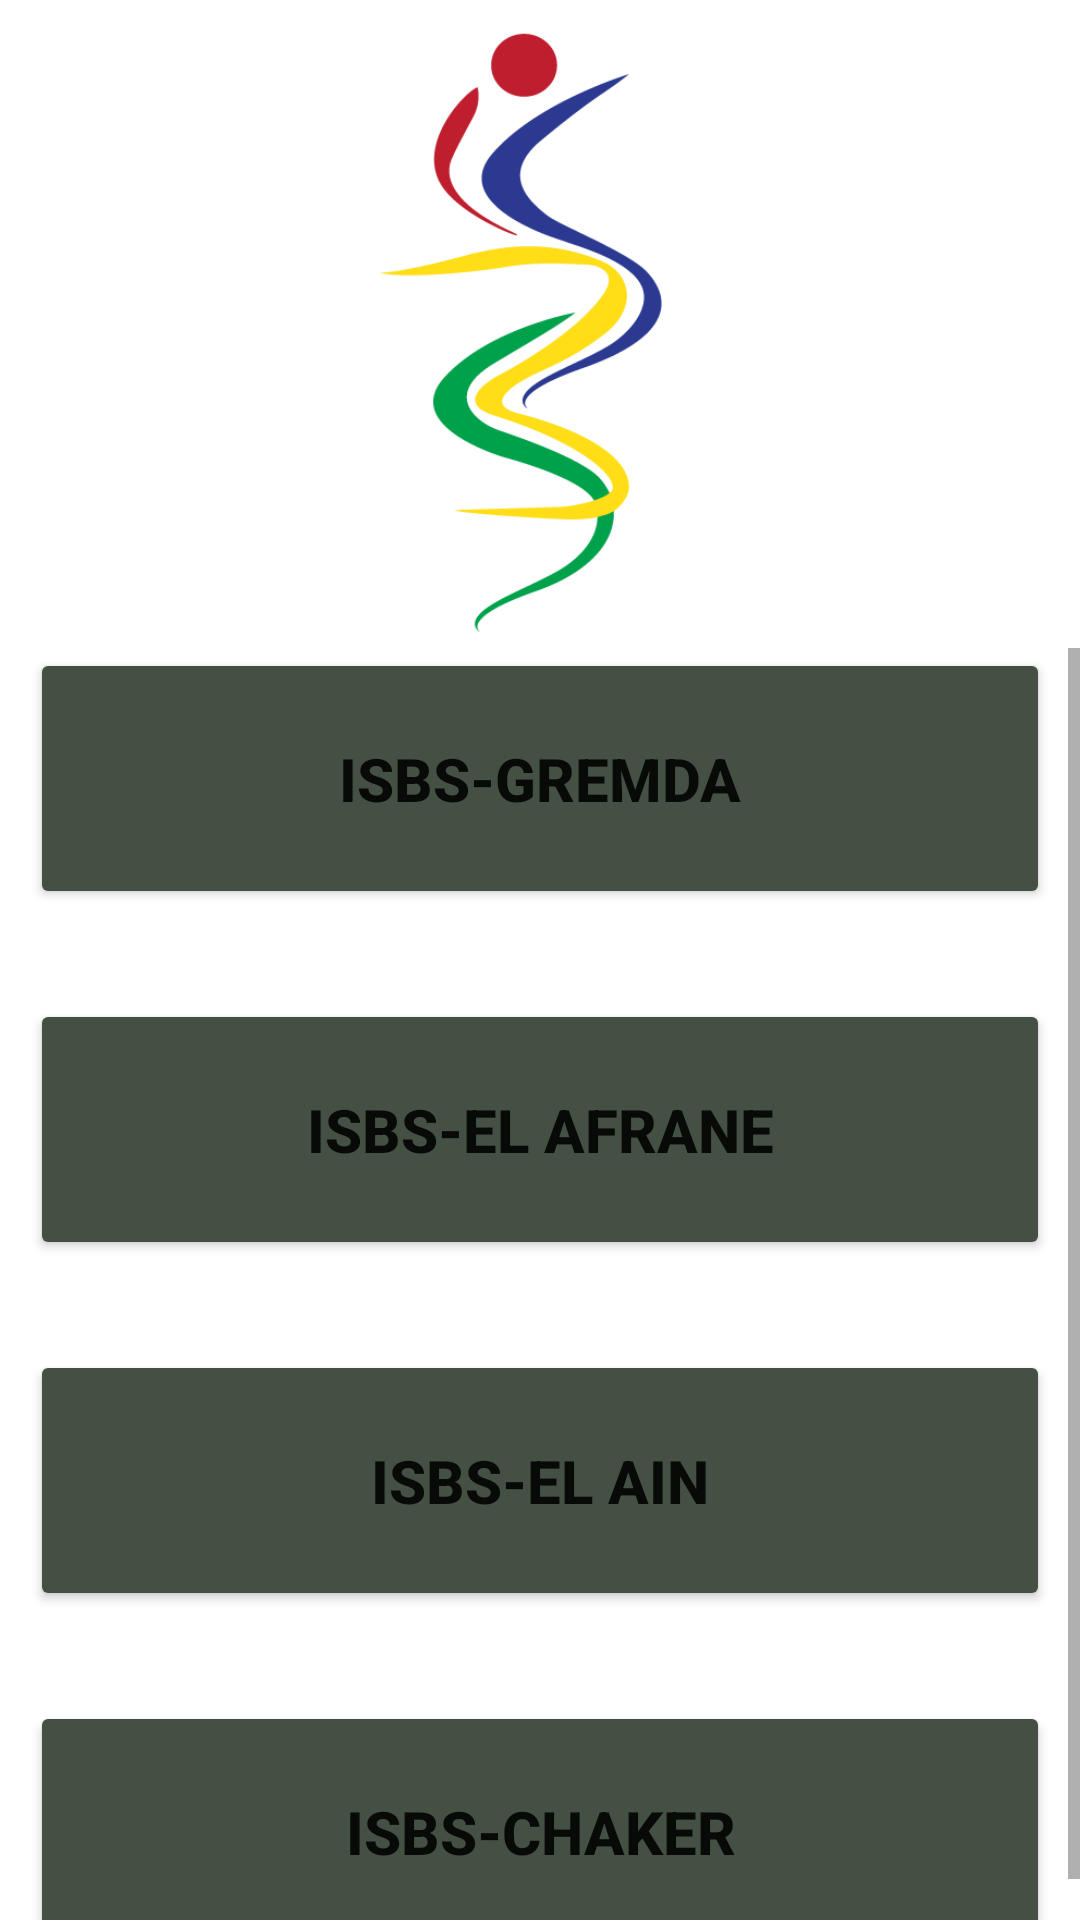

The Android layout XML behind this screen, and the referenced resources:
<!-- AndroidManifest.xml: application theme Theme.Soretras -->
<!-- res/layout/activity_isbs.xml -->
<?xml version="1.0" encoding="utf-8"?>
<LinearLayout xmlns:android="http://schemas.android.com/apk/res/android"
    xmlns:app="http://schemas.android.com/apk/res-auto"
    xmlns:tools="http://schemas.android.com/tools"
    android:layout_width="match_parent"
    android:layout_height="match_parent"
    android:orientation="vertical"
    tools:context=".ISBS">

    <ImageView
        android:id="@+id/imageView8"
        android:layout_width="match_parent"
        android:layout_height="216dp"
        app:srcCompat="@drawable/logo" />

    <ScrollView
        android:layout_width="match_parent"
        android:layout_height="match_parent">

        <LinearLayout
            android:layout_width="match_parent"
            android:layout_height="wrap_content"
            android:orientation="vertical" >

            <Button
                android:id="@+id/button18"
                android:layout_width="match_parent"
                android:layout_height="wrap_content"
                android:layout_marginLeft="10dp"
                android:layout_marginRight="10dp"
                android:layout_marginBottom="30dp"
                android:backgroundTint="#435043"
                android:paddingTop="30dp"
                android:paddingBottom="30dp"
                android:text="ISBS-Gremda"
                android:textSize="20sp"
                android:textStyle="bold" />

            <Button
                android:id="@+id/button19"
                android:layout_width="match_parent"
                android:layout_height="wrap_content"
                android:layout_marginLeft="10dp"
                android:layout_marginRight="10dp"
                android:layout_marginBottom="30dp"
                android:backgroundTint="#435043"
                android:paddingTop="30dp"
                android:paddingBottom="30dp"
                android:text="ISBS-EL AFRANE"
                android:textSize="20sp"
                android:textStyle="bold" />

            <Button
                android:id="@+id/button20"
                android:layout_width="match_parent"
                android:layout_height="wrap_content"
                android:layout_marginLeft="10dp"
                android:layout_marginRight="10dp"
                android:layout_marginBottom="30dp"
                android:backgroundTint="#435043"
                android:paddingTop="30dp"
                android:paddingBottom="30dp"
                android:text="ISBS-EL AIN"
                android:textSize="20sp"
                android:textStyle="bold" />

            <Button
                android:id="@+id/button21"
                android:layout_width="match_parent"
                android:layout_height="wrap_content"
                android:layout_marginLeft="10dp"
                android:layout_marginRight="10dp"
                android:backgroundTint="#435043"
                android:paddingTop="30dp"
                android:paddingBottom="30dp"
                android:text="ISBS-CHAKER"
                android:textSize="20sp"
                android:textStyle="bold" />
        </LinearLayout>
    </ScrollView>
</LinearLayout>
<!-- resources referenced by this layout -->
<resources>
  <!-- drawable logo: png bitmap (drawable, 16816 bytes) -->
  <style name="Theme.Soretras" parent="Theme.MaterialComponents.DayNight.DarkActionBar">
          
          <item name="colorPrimary">@color/purple_500</item>
          <item name="colorPrimaryVariant">@color/purple_700</item>
          <item name="colorOnPrimary">@color/white</item>
          
          <item name="colorSecondary">@color/teal_200</item>
          <item name="colorSecondaryVariant">@color/teal_700</item>
          <item name="colorOnSecondary">@color/black</item>
          
          <item name="android:statusBarColor">?attr/colorPrimaryVariant</item>
          
      </style>
  <!-- not gathered from this repository: default colours our renderer supplied (Android Studio template values) -->
  <color name="purple_500">#FF6200EE</color>
  <color name="purple_700">#FF3700B3</color>
  <color name="teal_200">#FF03DAC5</color>
  <color name="teal_700">#FF018786</color>
  <color name="black">#FF000000</color>
  <color name="white">#FFFFFFFF</color>
</resources>
